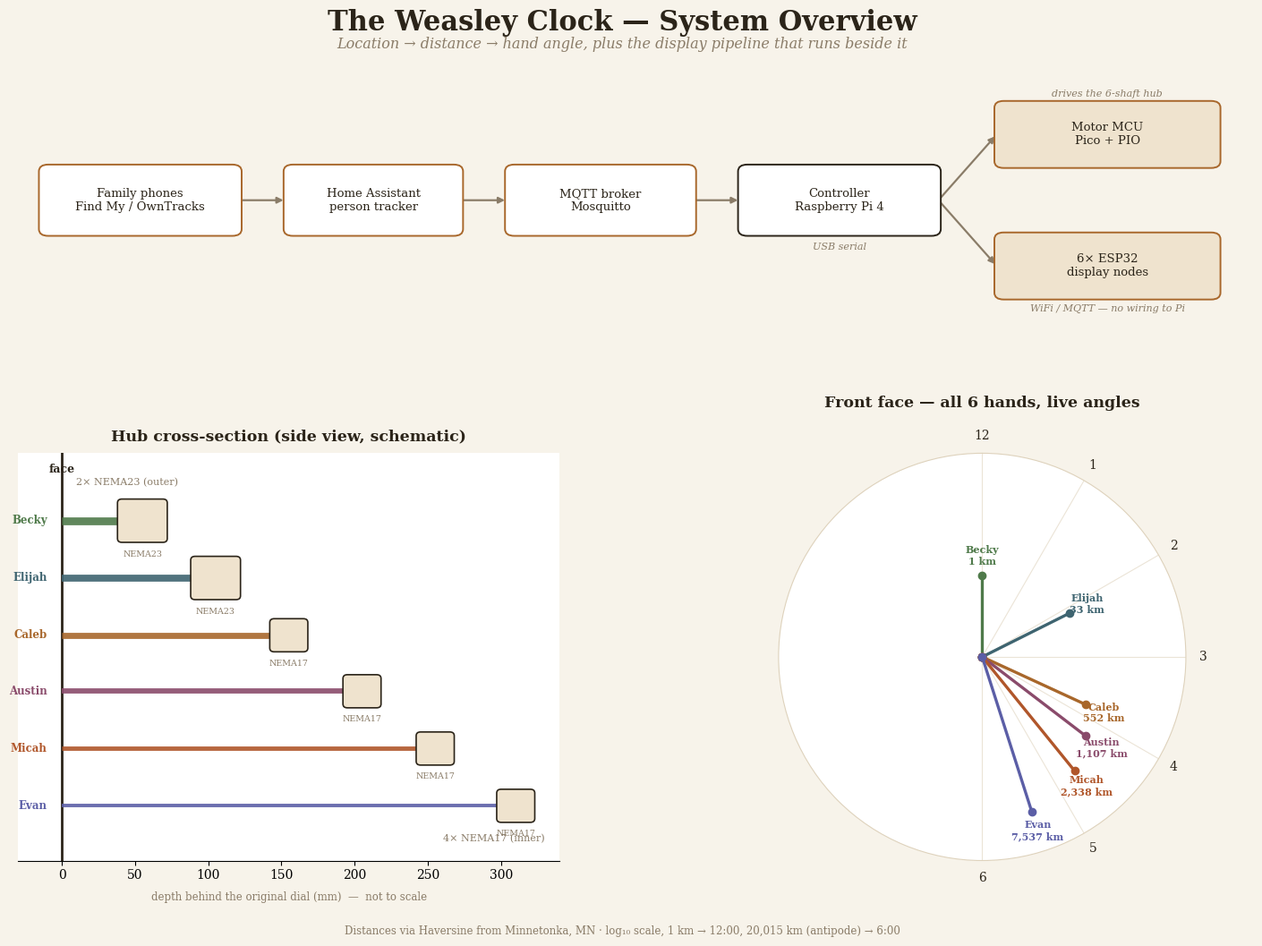
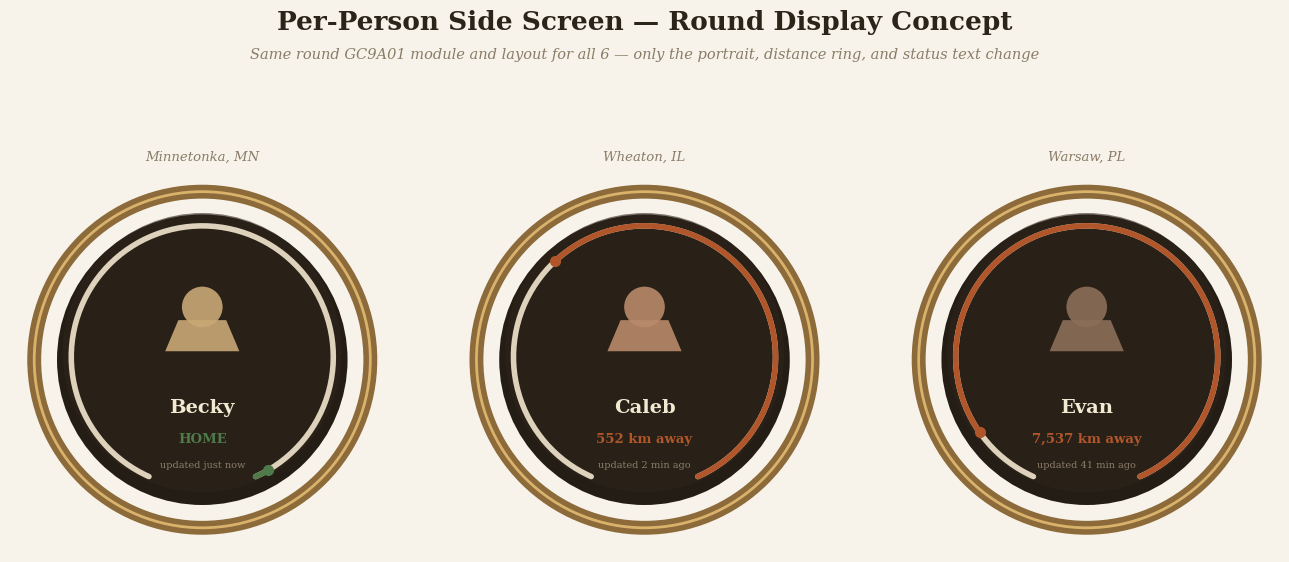

These charts were generated, in order, by the following Python code:
"""
Weasley Clock -- hardware plan visualization.

Two figures:
  1. weasley_clock_overview.png  - system architecture, hub cross-section, front clock face
  2. weasley_clock_displays.png  - mockup of the round per-person "moving portrait" screens

Distances are computed with the same Haversine + log10 mapping used in birthday_clock.m,
so the angles/labels shown here match the physical design, not placeholder numbers.
"""

import math
from datetime import datetime

import matplotlib.pyplot as plt
import matplotlib.patches as mpatches
from matplotlib.path import Path
import numpy as np

plt.rcParams["font.family"] = "serif"

# ---------------------------------------------------------------------------
# 1. Distance data (mirrors birthday_clock.m)
# ---------------------------------------------------------------------------
HOME = (44.9109, -93.5017)  # Minnetonka, MN

PEOPLE = {
    "Becky":  (44.9109, -93.5017),   # near home / Minnetonka HS
    "Elijah": (44.9537, -93.0900),   # St. Paul, MN
    "Caleb":  (41.8661, -88.1070),   # Wheaton, IL
    "Austin": (40.0150, -105.2705),  # Boulder, CO
    "Micah":  (44.5646, -123.2620),  # Corvallis, OR
    "Evan":   (52.2297, 21.0122),    # Warsaw, Poland
}
CITY_LABEL = {
    "Becky": "Minnetonka, MN", "Elijah": "St. Paul, MN", "Caleb": "Wheaton, IL",
    "Austin": "Boulder, CO", "Micah": "Corvallis, OR", "Evan": "Warsaw, PL",
}

R_EARTH = 6371.0
MAX_DIST = math.pi * R_EARTH


def haversine(lat1, lon1, lat2, lon2):
    lat1, lon1, lat2, lon2 = map(math.radians, (lat1, lon1, lat2, lon2))
    dlat, dlon = lat2 - lat1, lon2 - lon1
    a = math.sin(dlat / 2) ** 2 + math.cos(lat1) * math.cos(lat2) * math.sin(dlon / 2) ** 2
    return R_EARTH * 2 * math.atan2(math.sqrt(a), math.sqrt(1 - a))


distances = {n: max(haversine(*HOME, *c), 1.0) for n, c in PEOPLE.items()}
min_log, max_log = math.log10(1), math.log10(MAX_DIST)
# 0 deg = 12 o'clock (home), 180 deg = 6 o'clock (antipode) -- the documented design.
angles_deg = {n: (math.log10(d) - min_log) / (max_log - min_log) * 180 for n, d in distances.items()}

NAMES = ["Becky", "Elijah", "Caleb", "Austin", "Micah", "Evan"]
PALETTE = ["#4F7A4A", "#3E6470", "#A8672B", "#8A4B6B", "#B0562A", "#5B5EA6"]
COLOR = dict(zip(NAMES, PALETTE))

INK = "#2B2419"
MUTED = "#8A7C68"
PAPER = "#F7F3EA"
SURFACE = "#FFFFFF"
LINE = "#DED2BC"
ACCENT = "#A8672B"


# ---------------------------------------------------------------------------
# 2. Figure 1: system overview
# ---------------------------------------------------------------------------
fig = plt.figure(figsize=(15, 11), facecolor=PAPER)
gs = fig.add_gridspec(2, 2, height_ratios=[1, 1.6], hspace=0.38, wspace=0.28,
                       left=0.05, right=0.97, top=0.90, bottom=0.10)

fig.suptitle("The Weasley Clock — System Overview", fontsize=22, fontweight="bold",
             color=INK, y=0.965)
fig.text(0.5, 0.925, "Location → distance → hand angle, plus the display pipeline that runs beside it",
          ha="center", fontsize=11.5, color=MUTED, style="italic")

# --- Panel A: architecture flow (top, full width) -------------------------
ax_arch = fig.add_subplot(gs[0, :])
ax_arch.set_xlim(0, 10)
ax_arch.set_ylim(0, 3)
ax_arch.axis("off")


def box(ax, x, y, w, h, text, fc=SURFACE, ec=ACCENT, fontsize=9.5, tcolor=INK):
    p = mpatches.FancyBboxPatch((x, y), w, h, boxstyle="round,pad=0.02,rounding_size=0.08",
                                 linewidth=1.4, edgecolor=ec, facecolor=fc, zorder=3)
    ax.add_patch(p)
    ax.text(x + w / 2, y + h / 2, text, ha="center", va="center", fontsize=fontsize,
             color=tcolor, wrap=True, zorder=4)
    return (x, y, w, h)


def arrow(ax, b1, b2, side1="right", side2="left", color=MUTED, style="-|>"):
    x1, y1, w1, h1 = b1
    x2, y2, w2, h2 = b2
    pts = {"right": (x1 + w1, y1 + h1 / 2), "left": (x2, y2 + h2 / 2),
           "bottom": (x1 + w1 / 2, y1), "top": (x2 + w2 / 2, y2 + h2)}
    p1 = pts[side1] if side1 in ("right", "left") else (x1 + w1 / 2, y1)
    p2 = pts[side2] if side2 in ("right", "left") else (x2 + w2 / 2, y2 + h2)
    ax.annotate("", xy=p2, xytext=p1,
                arrowprops=dict(arrowstyle=style, color=color, lw=1.6, shrinkA=2, shrinkB=2), zorder=2)


ax_arch.set_xlim(0, 10.6)
b_phone = box(ax_arch, 0.2, 1.1, 1.7, 0.8, "Family phones\nFind My / OwnTracks")
b_ha    = box(ax_arch, 2.3, 1.1, 1.5, 0.8, "Home Assistant\nperson tracker")
b_mqtt  = box(ax_arch, 4.2, 1.1, 1.6, 0.8, "MQTT broker\nMosquitto")
b_pi    = box(ax_arch, 6.2, 1.1, 1.7, 0.8, "Controller\nRaspberry Pi 4", ec=INK)
b_pico  = box(ax_arch, 8.4, 1.9, 1.9, 0.75, "Motor MCU\nPico + PIO", fc="#EFE3CE")
b_hub   = box(ax_arch, 8.4, 0.35, 1.9, 0.75, "6× ESP32\ndisplay nodes", fc="#EFE3CE")

arrow(ax_arch, b_phone, b_ha)
arrow(ax_arch, b_ha, b_mqtt)
arrow(ax_arch, b_mqtt, b_pi)
arrow(ax_arch, b_pi, b_pico)
arrow(ax_arch, b_pi, b_hub)
ax_arch.text(6.2 + 1.7 / 2, 0.92, "USB serial", ha="center", fontsize=8, color=MUTED, style="italic")
ax_arch.text(8.4 + 1.9 / 2, 2.72, "drives the 6-shaft hub", ha="center", fontsize=8, color=MUTED, style="italic")
ax_arch.text(8.4 + 1.9 / 2, 0.19, "WiFi / MQTT — no wiring to Pi", ha="center", fontsize=8, color=MUTED, style="italic")

# --- Panel B: hub cross-section (bottom-left) ------------------------------
ax_hub = fig.add_subplot(gs[1, 0])
ax_hub.set_facecolor(SURFACE)
ax_hub.set_xlim(-30, 340)
ax_hub.set_ylim(-155, 165)
ax_hub.set_title("Hub cross-section (side view, schematic)", fontsize=12.5, fontweight="bold", color=INK, pad=10)
ax_hub.set_xlabel("depth behind the original dial (mm)  —  not to scale", fontsize=8.5, color=MUTED, labelpad=8)
ax_hub.set_yticks([])
for s in ("top", "right", "left"):
    ax_hub.spines[s].set_visible(False)
ax_hub.axvline(0, color=INK, lw=2)
ax_hub.text(0, 150, "face", ha="center", fontsize=9, color=INK, fontweight="bold")

# 6 nesting levels: motor position (depth), frame, standoff (visual y-offset), person
levels = [
    (1, 55,  "NEMA23", 112),
    (2, 105, "NEMA23", 67),
    (3, 155, "NEMA17", 22),
    (4, 205, "NEMA17", -22),
    (5, 255, "NEMA17", -67),
    (6, 310, "NEMA17", -112),
]
order = NAMES  # illustrative assignment only -- unresolved per the open-decisions list
for (lvl, depth, frame, y), name in zip(levels, order):
    c = COLOR[name]
    tube_w = 7 - lvl * 0.7
    ax_hub.plot([0, depth], [y, y], color=c, lw=tube_w, solid_capstyle="butt", zorder=2, alpha=0.9)
    motor_w = 34 if frame == "NEMA23" else 26
    motor_h = 34 if frame == "NEMA23" else 26
    ax_hub.add_patch(mpatches.FancyBboxPatch((depth - motor_w / 2, y - motor_h / 2), motor_w, motor_h,
                                              boxstyle="round,pad=0.01,rounding_size=3",
                                              linewidth=1.2, edgecolor=INK, facecolor="#EFE3CE", zorder=3))
    ax_hub.text(depth, y - motor_h / 2 - 11, frame, ha="center", fontsize=6.8, color=MUTED)
    ax_hub.text(-10, y, name, ha="right", va="center", fontsize=8.5, color=c, fontweight="bold")

ax_hub.text(330, -140, "4× NEMA17 (inner)", ha="right", fontsize=8, color=MUTED)
ax_hub.text(10, 140, "2× NEMA23 (outer)", ha="left", fontsize=8, color=MUTED)

# --- Panel C: front clock face (bottom-right, polar) -----------------------
ax_face = fig.add_subplot(gs[1, 1], projection="polar")
ax_face.set_facecolor(SURFACE)
ax_face.set_theta_zero_location("N")
ax_face.set_theta_direction(-1)
ax_face.set_thetamin(0)
ax_face.set_thetamax(360)
ax_face.set_ylim(0, 1.25)
ax_face.set_rticks([])
ax_face.set_xticks(np.deg2rad([0, 30, 60, 90, 120, 150, 180]))
ax_face.set_xticklabels(["12", "1", "2", "3", "4", "5", "6"], fontsize=10, color=INK)
ax_face.spines["polar"].set_color(LINE)
ax_face.grid(color=LINE, alpha=0.6)
ax_face.set_title("Front face — all 6 hands, live angles", fontsize=12.5, fontweight="bold", color=INK, pad=18)

radii = np.linspace(0.5, 1.0, len(NAMES))
for name, r in zip(NAMES, radii):
    theta = math.radians(angles_deg[name])
    c = COLOR[name]
    ax_face.plot([0, theta], [0, r], "-o", color=c, lw=2.4, markersize=6, markerfacecolor=c)
    ax_face.text(theta, r + 0.12, f"{name}\n{distances[name]:,.0f} km", ha="center", va="center",
                 fontsize=8, color=c, fontweight="bold")

fig.text(0.5, 0.025,
          f"Distances via Haversine from Minnetonka, MN · log₁₀ scale, 1 km → 12:00, "
          f"{MAX_DIST:,.0f} km (antipode) → 6:00",
          ha="center", fontsize=8.5, color=MUTED)

fig.savefig("weasley_clock_overview.png", dpi=160, facecolor=PAPER)
print("wrote weasley_clock_overview.png")


# ---------------------------------------------------------------------------
# 3. Figure 2: side-screen ("moving portrait") mockups
# ---------------------------------------------------------------------------
def draw_portrait_bust(ax, cx, cy, r, tone):
    """Abstract placeholder for a looping portrait animation -- no real photos."""
    head = mpatches.Circle((cx, cy + r * 0.12), r * 0.34, facecolor=tone, edgecolor="none", zorder=2, alpha=0.9)
    verts = [(cx - r * 0.62, cy - r * 0.62), (cx + r * 0.62, cy - r * 0.62),
              (cx + r * 0.4, cy - r * 0.1), (cx - r * 0.4, cy - r * 0.1), (cx - r * 0.62, cy - r * 0.62)]
    shoulders = mpatches.PathPatch(Path(verts), facecolor=tone, edgecolor="none", zorder=2, alpha=0.9)
    ax.add_patch(shoulders)
    ax.add_patch(head)


def distance_ring(ax, cx, cy, r, frac, color):
    """Thin arc gauge echoing the physical hand's log-distance position.

    Gap sits at the bottom (centered on -90 deg) so it never crosses the
    name/status text mounted below the portrait; the ring sweeps the long
    way around (counter-clockwise from the right edge of the gap) so the
    filled portion always starts adjacent to the gap.
    """
    gap_half = math.radians(24)
    start = -math.pi / 2 + gap_half
    end = start + (2 * math.pi - 2 * gap_half)
    theta = np.linspace(start, end, 200)
    ax.plot(cx + r * np.cos(theta), cy + r * np.sin(theta), color=LINE, lw=4, solid_capstyle="round", zorder=3)
    t2 = np.linspace(start, start + frac * (end - start), max(int(200 * frac), 2))
    ax.plot(cx + r * np.cos(t2), cy + r * np.sin(t2), color=color, lw=4, solid_capstyle="round", zorder=4)
    mx, my = cx + r * np.cos(t2[-1]), cy + r * np.sin(t2[-1])
    ax.plot(mx, my, "o", color=color, markersize=7, zorder=5)


STATES = [
    dict(name="Becky", city="Minnetonka, MN", dist=distances["Becky"], tone="#C9A876",
         status="HOME", updated="just now"),
    dict(name="Caleb", city="Wheaton, IL", dist=distances["Caleb"], tone="#B98A6A",
         status=f"{distances['Caleb']:,.0f} km away", updated="2 min ago"),
    dict(name="Evan", city="Warsaw, PL", dist=distances["Evan"], tone="#8C6E58",
         status=f"{distances['Evan']:,.0f} km away", updated="41 min ago"),
]

fig2, axes = plt.subplots(1, 3, figsize=(13.5, 6.1), facecolor=PAPER)
fig2.suptitle("Per-Person Side Screen — Round Display Concept", fontsize=19, fontweight="bold", color=INK, y=0.98)
fig2.text(0.5, 0.90, "Same round GC9A01 module and layout for all 6 — only the portrait, distance ring, and status text change",
           ha="center", fontsize=10.5, color=MUTED, style="italic")

for ax, s in zip(axes, STATES):
    ax.set_xlim(-1.35, 1.35)
    ax.set_ylim(-1.35, 1.55)
    ax.set_aspect("equal")
    ax.axis("off")

    c = COLOR[s["name"]]
    frac = (math.log10(max(s["dist"], 1)) - min_log) / (max_log - min_log)
    ring_color = "#4F7A4A" if s["status"] == "HOME" else ("#B0562A" if frac > 0.55 else "#C9932E")

    # brass bezel
    ax.add_patch(mpatches.Circle((0, 0), 1.18, facecolor="none", edgecolor="#8C6A3A", linewidth=10, zorder=1))
    ax.add_patch(mpatches.Circle((0, 0), 1.18, facecolor="none", edgecolor="#D9B26B", linewidth=2, zorder=1))
    # screen
    ax.add_patch(mpatches.Circle((0, 0), 1.02, facecolor="#241D15", edgecolor="none", zorder=1))
    # vignette
    ax.add_patch(mpatches.Circle((0, 0.05), 0.98, facecolor="#2E2419", edgecolor="none", zorder=1, alpha=0.6))

    # Everything below is drawn INSIDE the round screen (radius 1.02) --
    # a real round TFT has nothing to show past its own glass.
    draw_portrait_bust(ax, 0, 0.32, 0.42, s["tone"])
    distance_ring(ax, 0, 0.02, 0.92, min(max(frac, 0.02), 1.0), ring_color)

    ax.text(0, -0.34, s["name"], ha="center", va="center", fontsize=14, color="#F3E8D2", fontweight="bold")
    ax.text(0, -0.56, s["status"], ha="center", va="center", fontsize=9.5, color=ring_color, fontweight="bold")
    ax.text(0, -0.74, f"updated {s['updated']}", ha="center", va="center", fontsize=7, color=MUTED)
    ax.text(0, 1.42, s["city"], ha="center", va="center", fontsize=9.5, color=MUTED, style="italic")

fig2.subplots_adjust(left=0.03, right=0.97, top=0.80, bottom=0.06, wspace=0.15)
fig2.savefig("weasley_clock_displays.png", dpi=160, facecolor=PAPER)
print("wrote weasley_clock_displays.png")
